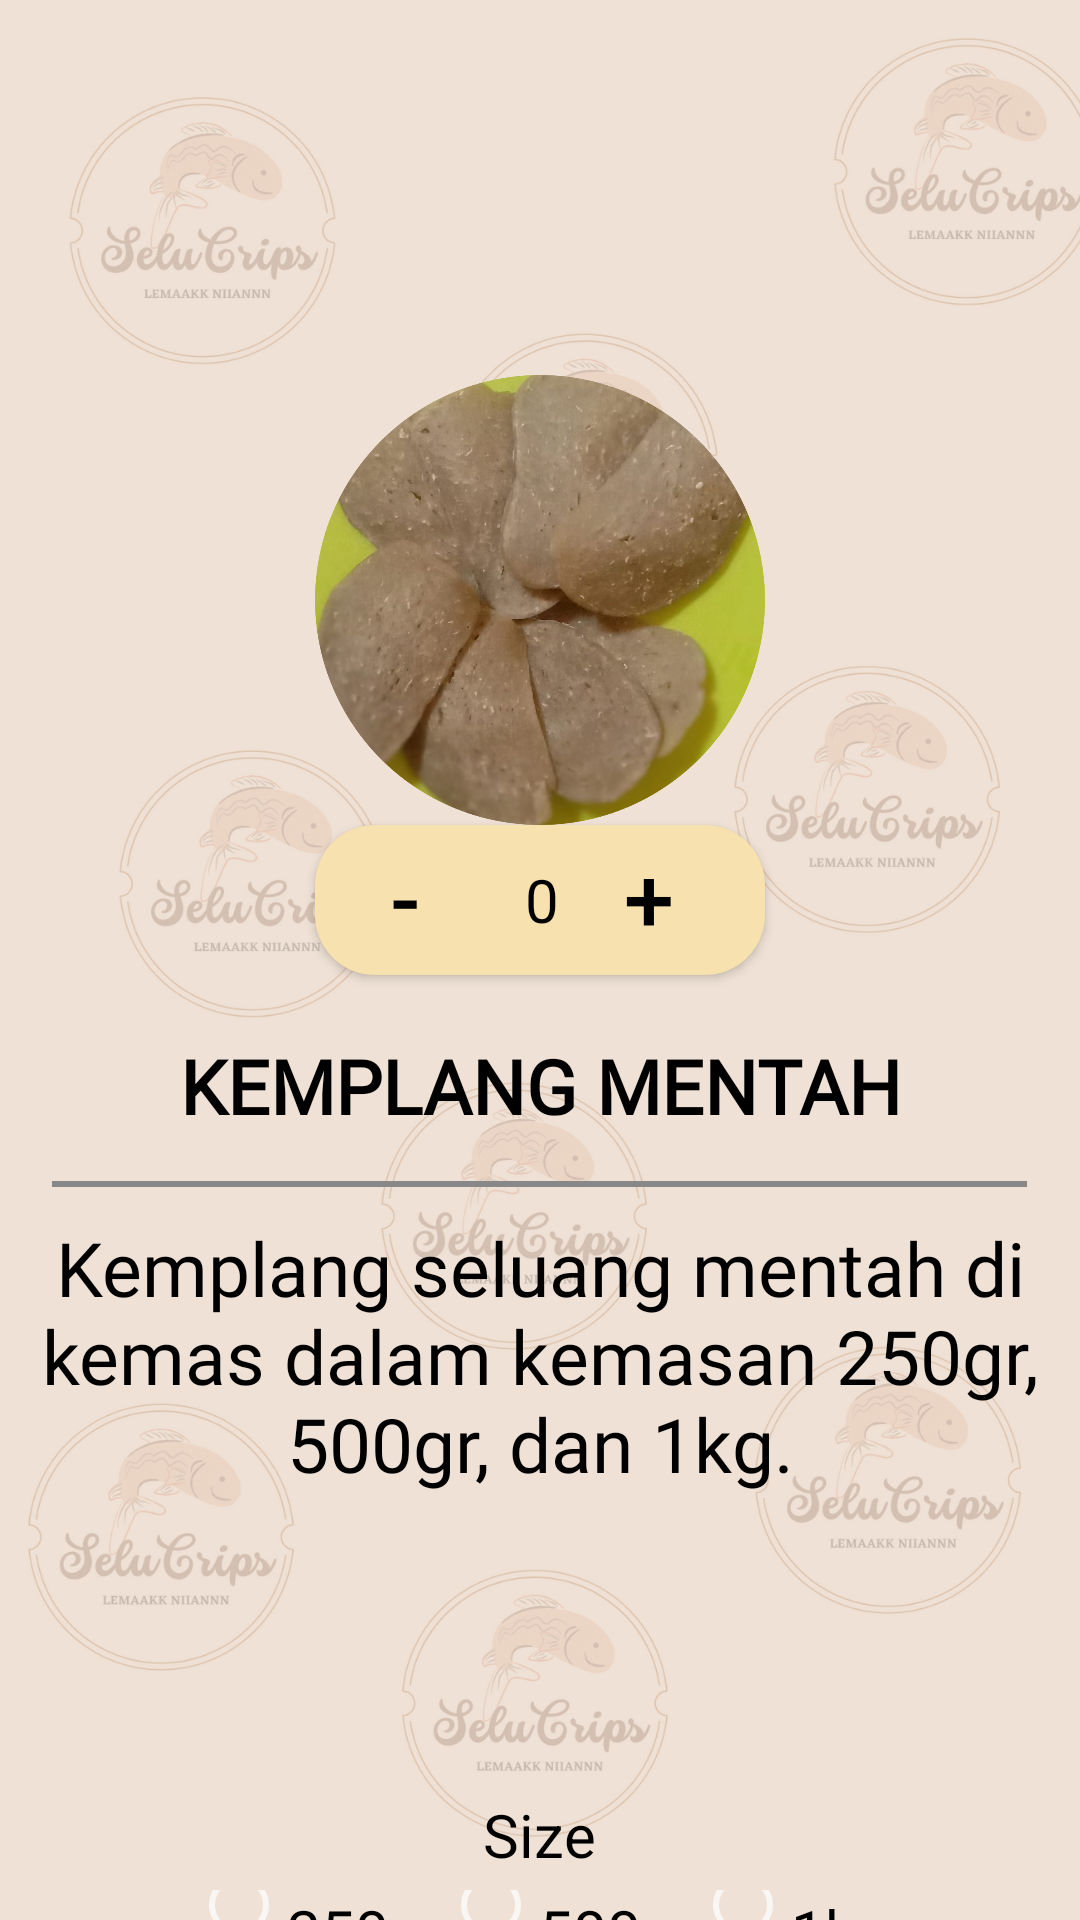

Layout XML and referenced resources for this Android screen:
<!-- AndroidManifest.xml: application theme AppThemeNoActionBar -->
<!-- res/layout/activity_mentah.xml -->
<?xml version="1.0" encoding="utf-8"?>
<RelativeLayout xmlns:android="http://schemas.android.com/apk/res/android"
    xmlns:app="http://schemas.android.com/apk/res-auto"
    xmlns:tools="http://schemas.android.com/tools"
    android:layout_width="match_parent"
    android:layout_height="match_parent"
    android:background="@drawable/background"
    tools:context=".MentahActivity">

    <ImageButton
        android:id="@+id/btnback"
        android:layout_width="25dp"
        android:layout_height="25dp"
        android:layout_marginTop="10dp"
        android:layout_marginStart="10dp"
        android:elevation="1dp"
        android:src="@drawable/back"
        android:background="@color/transparant"
        android:onClick="backToMainActivity"/>

    <ImageView
        android:id="@+id/gambar"
        android:layout_width="150dp"
        android:layout_height="150dp"
        android:layout_alignParentTop="true"
        android:layout_centerInParent="true"
        android:layout_marginTop="125dp"
        android:background="@drawable/mentah0"
        android:elevation="1dp" />

    <LinearLayout
        android:id="@+id/container"
        android:layout_width="match_parent"
        android:layout_height="match_parent"
        android:background="@color/coklat_muda"
        android:orientation="vertical">

        <LinearLayout
            android:id="@+id/buttonContainer"
            android:layout_width="150dp"
            android:layout_height="50dp"
            android:layout_gravity="center"
            android:elevation="2dp"
            android:layout_marginTop="275dp"
            android:orientation="horizontal"
            android:background="@drawable/searchview_bg">

            <Button
                android:id="@+id/btnMinus"
                android:layout_width="50dp"
                android:layout_height="wrap_content"
                android:layout_marginStart="5dp"
                android:textColor="@color/black"
                android:textSize="30dp"
                android:background="@color/transparant"
                android:text="-"
                android:onClick="decrementCount"/>

            <TextView
                android:id="@+id/angka"
                android:layout_width="wrap_content"
                android:layout_height="wrap_content"
                android:layout_gravity="center"
                android:layout_marginStart="15dp"
                android:textSize="20dp"
                android:text="0"
                android:textColor="@color/black"/>

            <Button
                android:id="@+id/btnPlus"
                android:layout_width="50dp"
                android:layout_marginLeft="5dp"
                android:layout_height="wrap_content"
                android:textSize="30dp"
                android:gravity="center"
                android:textColor="@color/black"
                android:background="@color/transparant"
                android:text="+"
                android:onClick="incrementCount" />
        </LinearLayout>
        <TextView
            android:layout_width="wrap_content"
            android:layout_height="wrap_content"
            android:text="KEMPLANG MENTAH"
            android:textColor="@color/black"
            android:textSize="25dp"
            android:layout_marginTop="20dp"
            android:layout_gravity="center"
            android:gravity="center"
            android:textStyle="bold"
            android:fontFamily="@font/aestheticromance"/>

        <View
            android:layout_width="325dp"
            android:layout_gravity="center"
            android:layout_height="2dp"
            android:layout_marginTop="15dp"
            android:background="#888888"/>

        <TextView
            android:layout_width="wrap_content"
            android:layout_height="wrap_content"
            android:layout_gravity="center"
            android:gravity="center"
            android:text="Kemplang seluang mentah di kemas dalam kemasan 250gr, 500gr, dan 1kg."
            android:textColor="@color/black"
            android:textSize="25dp"
            android:layout_marginTop="10dp"
            android:fontFamily="@font/aestheticromance"/>

        <TextView
            android:layout_width="wrap_content"
            android:layout_height="wrap_content"
            android:layout_gravity="center"
            android:gravity="center"
            android:textColor="@color/black"
            android:layout_marginTop="100dp"
            android:textSize="20dp"
            android:text="Size"
            />

        <RadioGroup
            android:id="@+id/kemasanRadioGroup"
            android:layout_width="wrap_content"
            android:layout_height="wrap_content"
            android:layout_gravity="center"
            android:orientation="horizontal"
            android:layout_marginTop="5dp">

            <RadioButton
                android:id="@+id/radio250gr"
                android:layout_width="wrap_content"
                android:layout_height="wrap_content"
                android:text="250gr"
                android:textSize="20dp"
                android:textColor="@color/black"
                android:fontFamily="@font/aestheticromance"/>

            <RadioButton
                android:id="@+id/radio500gr"
                android:layout_width="wrap_content"
                android:layout_height="wrap_content"
                android:text="500gr"
                android:textSize="20dp"
                android:textColor="@color/black"
                android:fontFamily="@font/aestheticromance"/>

            <RadioButton
                android:id="@+id/radio1kg"
                android:layout_width="wrap_content"
                android:layout_height="wrap_content"
                android:text="1kg"
                android:textSize="20dp"
                android:textColor="@color/black"
                android:fontFamily="@font/aestheticromance"/>

        </RadioGroup>

        <RelativeLayout
            android:id="@+id/priceContainer"
            android:layout_width="match_parent"
            android:layout_height="200dp"
            android:background="@drawable/searchview_bg">

            <TextView
                android:id="@+id/priceLabel"
                android:layout_width="wrap_content"
                android:layout_height="wrap_content"
                android:layout_marginStart="50dp"
                android:layout_marginTop="10dp"
                android:text="Harga"
                android:textColor="@color/black"
                android:textSize="30sp"
                android:fontFamily="@font/aestheticromance" />

            <TextView
                android:id="@+id/totalharga"
                android:layout_width="wrap_content"
                android:layout_height="wrap_content"
                android:text="Rp 0"
                android:layout_marginStart="50dp"
                android:layout_below="@+id/priceLabel"
                android:textSize="20sp"
                android:textColor="@color/black"
                android:textStyle="bold" />
            <Button
                android:id="@+id/addToCartButton"
                android:layout_width="200dp"
                android:layout_height="wrap_content"
                android:layout_marginTop="20dp"
                android:background="@drawable/tombol"
                android:layout_marginStart="200dp"
                android:text="Tambahkan ke Keranjang"
                android:onClick="addToCart"/>

        </RelativeLayout>


    </LinearLayout>

</RelativeLayout>
<!-- resources referenced by this layout -->
<resources>
  <color name="black">#FF000000</color>
  <color name="coklat_muda">#B3E8D5C4</color>
  <color name="transparant">@null</color>
  <!-- drawable background: png bitmap (drawable, 550878 bytes) -->
  <!-- drawable mentah0: png bitmap (drawable, 874962 bytes) -->
  <!-- drawable searchview_bg (drawable) -->
  <?xml version="1.0" encoding="utf-8"?>
  <shape xmlns:android="http://schemas.android.com/apk/res/android">
      <solid android:color="#f7e1ae"/>
      <corners android:radius="20dp" />
  
  </shape>
  <!-- drawable tombol (drawable) -->
  <?xml version="1.0" encoding="utf-8"?>
  <shape xmlns:android="http://schemas.android.com/apk/res/android">
      <solid android:color="@color/coklat"/>
      <corners android:radius="50dp"/>
  
  </shape>
  <style name="AppThemeNoActionBar" parent="Theme.AppCompat.NoActionBar">
          <item name="colorPrimary">@color/colorPrimary</item>
          <item name="colorPrimaryVariant">@color/colorPrimaryDark</item>
          <item name="colorOnPrimary">@color/colorAccent</item>
  
      </style>
  <color name="coklat">#9E6F21</color>
  <color name="colorPrimary">#3b5998</color>
  <color name="colorPrimaryDark">#3b4c98</color>
  <color name="colorAccent">#3b5998</color>
</resources>
